pico-8 play session: hold ← + tap ❎, after a click and taps of 🅾, ❎, 🅾+❎, 🅾 in the second before t = 0

[t = 2 s] hold ← ~2s, tap ❎ ~4×
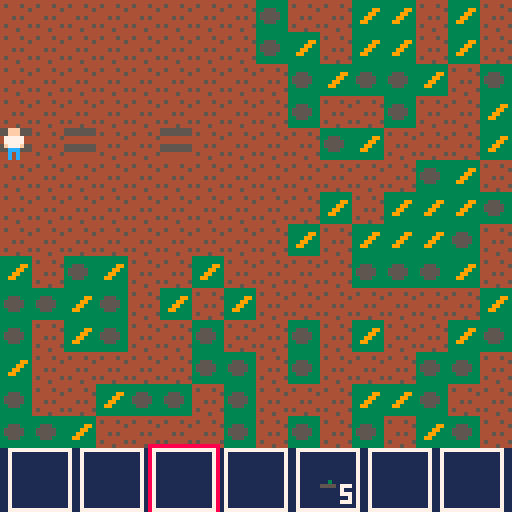

pico-8 cartridge
version 43
__lua__
-- core loop
gt=0 -- game time (s)

function _init()
	init_player()
	init_map()
end

function _update()
	move_player()
	grow_crop()
	x_button()
	o_button()
	gt+=1/30
end

function _draw()
	cls(3)
	local tcx=pl.x-60
	local tcy=pl.y-60
	local camx=mid(0,tcx,256)
	local camy=mid(0,tcy,256)
	camera(camx,camy)
	draw_map()
	draw_player()
	
	camera()
	draw_inventory()
end


-->8
-- player
pl={} -- player
inv={} -- inventory
invs=3 -- inv slot

function init_player()
	pl={
		x=32,
		y=32,
		gx=5,
		gy=5,
		dx=1,
		dy=0,
		mv=false,
		spd=1
	}
	
	inv={
		{id=-1,qty=0},
		{id=-1,qty=0},
		{id=-1,qty=0},
		{id=-1,qty=0},
		{id=17,qty=5},
		{id=-1,qty=0},
		{id=-1,qty=0}
	}
end

function draw_player()
	spr(1,pl.x,pl.y)
end

function draw_inventory()
	rectfill(0,112,127,127,1)
	for i=1,7 do
		local x=2+(i-1)*18
		rect(x,112,x+15,127,7)
		local s=inv[i].id
		if s!=-1 then
			spr(item_db[s][4],x+4,116)
			local q=tostr(inv[i].qty)
			print(q,x+15-#q*4,121,7)
		end
		if i==invs then
			rect(x-1,111,x+16,128,8)
		end
	end
end

function move_player()
	if pl.mv==false then
		local vx=0
		local vy=0
		
		if btn(🅾️) then return end
		
		if btn(⬅️) then vx=-1 pl.dx=-1 pl.dy=0
		elseif btn(➡️) then vx=1 pl.dx=1 pl.dy=0
		elseif btn(⬆️) then vy=-1 pl.dy=-1 pl.dx=0
		elseif btn(⬇️) then vy=1 pl.dy=1 pl.dx=0
		end
		
		if vx!=0 or vy!=0 then
			local tx=pl.gx+vx
			local ty=pl.gy+vy
			
			if tx>=1 and tx<=48 and ty>=1 and ty<=48 then
				if mm[ty][tx] != 25 and mm[ty][tx] != 26 then
					pl.gx=tx
					pl.gy=ty
					pl.mv=true
				end
			end
		end
	end
	if pl.mv==true then
		local tpx=(pl.gx-1)*8
		local tpy=(pl.gy-1)*8
		
		if pl.x < tpx then pl.x+=pl.spd end
		if pl.x > tpx then pl.x-=pl.spd end
		
		if pl.y < tpy then pl.y+=pl.spd end
		if pl.y > tpy then pl.y-=pl.spd end
		
		if pl.x == tpx and pl.y == tpy then
			pl.mv=false
		end
	end
end

function add_item(i,n)
	for s=1,4 do
		if inv[s].id==-1 then
			inv[s].id=i
			inv[s].qty=n
			return true
		elseif inv[s].id==i then
			inv[s].qty+=n
			return true
		end
	end
	return false
end

function remove_item()
	if inv[invs].qty>1 then
		inv[invs].qty-=1
	else
		inv[invs].id=-1
		inv[invs].qty=0
	end
end

function x_button()
	local tx=0
	local ty=0
	
	if btnp(❎) then
		if pl.dx==-1 then tx=pl.gx-1 ty=pl.gy
		elseif pl.dx==1 then tx=pl.gx+1 ty=pl.gy
		elseif pl.dy==-1 then tx=pl.gx ty=pl.gy-1
		elseif pl.dy==1 then tx=pl.gx ty=pl.gy+1
		end
		
		if (tx>=1 and tx<=48) and (ty>=1 and ty<=48) then
			if mm[ty][tx]==25 or mm[ty][tx]==26 then
				if(add_item(mm[ty][tx],1)) mm[ty][tx]=27
				return
			end
		end
		if inv[invs].id==-1 then
			if (tx>=1 and tx<=48) and (ty>=1 and ty<=48) then
				if mm[ty][tx]==27 then
					mm[ty][tx]=28
					return
				end
			end
		end
		if (tx>=1 and tx<=48) and (ty>=1 and ty<=48) then
			if mm[ty][tx]==28 and inv[invs].id==17 then
				plant(ty,tx,invs)
				remove_item()
				return
			end
		end
	end
end

function o_button()
	if btn(🅾️) then
		if btnp(⬅️) then
		 invs-=1
		 if invs<1 then invs=7 end
		end
		
		if btnp(➡️) then
			invs+=1
			if invs>7 then invs=1 end
		end
		
		if btnp(⬇️) then
			remove_item()
		end
	end
end
-->8
-- world
mm={} -- map matrix
cm={} -- crop map


function spawn_debris()
	for r=1,48 do	
		for c=1,48 do		
			if r>=9 or c>=9 then
				local rl=rnd()
			 if rl<0.3 then
					mm[r][c]=25
				elseif rl<0.45 then
					mm[r][c]=26
				end
			end
		end
	end
end

function init_map()
	for r=1,48 do
		mm[r]={}
		for c=1,48 do
			mm[r][c]=27
		end
	end
	spawn_debris()
end

function draw_map()
	for r=1,48 do
		for c=1,48 do
			local sid=item_db[mm[r][c]][4]
			local sx=(c-1)*8
			local sy=(r-1)*8
			spr(sid,sx,sy)
		end
	end
end

function crop_coords(x,y)
	return x..","..y
end

function plant(x,y,i)
	add(cm,{
		plt=gt,
		grt=item_db[i][3],
		x=x,
		y=y
	})
	mm[x][y]=i
end

function grow_crop()
	for c in all(cm) do
	printh("growth "..gt-c.plt)
		if (gt-c.plt)*2>=c.grt then
			spr(item_db[mm[c.x][c.y]][4]+1, c.x, c.y)
		elseif gt-c.plt>=c.grt then
			spr(item_db[mm[c.x][c.y]][4]+2, c.x, c.y)
			del(cm, cm[c])
		end
	end
end


-->8
-- ui

-->8
-- items

-- schema
local name = 1
local type = 2
local grow = 3
local spr  = 4

-- type constants
local t_fru  = 1
local t_veg  = 2
local t_flo  = 3
local t_seed = 4
local t_dbr  = 5
local t_wld = 6

item_db = {
  -- [id] = { name, type, grow_time(sec), base_sprite }
  [1]  = {"carrot",t_veg,0,67},
  [2]  = {"onion",t_veg,0,0},
  [3]  = {"cucumber",t_veg,0,0},
  [4]  = {"potato",t_veg,0,0},
  [5]  = {"strawberry",t_fru,0,0},
  [6]  = {"blackberry",t_fru,0,0},
  [7]  = {"huckleberry",t_fru,0,0},
  [8]  = {"blueberry",t_fru,0,0},
  [9]  = {"tulip",t_flo,0,0},
  [10] = {"daisy",t_flo,0,0},
  [11] = {"rose",t_flo,0,0},
  [12] = {"crocus",t_flo,0,0},
  [13] = {"st_seed",t_seed,92,0}, -- strawberry (avg)
  [14] = {"bb_seed",t_seed,120,0}, -- blackberry (slow, bush)
  [15] = {"hb_seed",t_seed,120,0}, -- huckleberry (slow, bush)
  [16] = {"bl_seed",t_seed,120,0}, -- blueberry (slow, bush)
  [17] = {"ca_seed",t_seed,4,64}, -- carrot (avg)
  [18] = {"on_seed",t_seed,120,0}, -- onion (slow, root)
  [19] = {"cu_seed",t_seed,150,0}, -- cucumber (very slow, vine)
  [20] = {"po_seed",t_seed,120,0}, -- potato (slow, root)
  [21] = {"tu_seed",t_seed,92,0}, -- tulip (avg)
  [22] = {"da_seed",t_seed,60,0}, -- daisy (fast weed)
  [23] = {"ro_seed",t_seed,150,0}, -- rose (very slow perennial)
  [24] = {"cr_seed",t_seed,60,0}, -- crocus (fast early bloom)
  [25] = {"stick",t_dbr,0,13},
  [26] = {"rock",t_dbr,0,14},
  [27] = {"dirt",t_wld,0,15},
  [28] = {"h_dirt",t_wld,0,31}
  
}
__gfx__
0000000000fff0000000000000000000000000000000000000000000000000000000000000000000000000000000000000000000000000000000000044444444
0000000000fff0000000000000000000000000000000000000000000000000000000000000000000000000000000000000000000000000000000000045444544
00700700077777000000000000000000000000000000000000000000000000000000000000000000000000000000000000000000000009900055500044444445
00077000077777000000000000000000000000000000000000000000000000000000000000000000000000000000000000066000000099000555550044444444
000770000f777f000000000000000000000000000000000000000000000000000000000000000000000000000000000000066000000990000555550044454544
0070070000ccc0000000000000000000000000000000000000000000000000000000000000000000000000000000000000000000009900000055500044444444
0000000000c0c0000000000000000000000000000000000000000000000000000000000000000000000000000000000000000000000000000000000045444445
0000000000c0c0000000000000000000000000000000000000000000000000000000000000000000000000000000000000000000000000000000000044445444
00000000000000000000000000000000000000000000000000000000000000000000000000000000000000000000000000000000000000000000000055555555
00000000000000000000000000000000000000000000000000000000000000000000000000000000000000000000000000000000000000000000000055555555
00000000000000000000000000000000000000000000000000000000000000000000000000000000000000000000000000000000000000000000000044444444
00000000000000000000000000000000000000000000000000000000000000000000000000000000000000000000000000000000000000000000000044444444
00000000000000000000000000000000000000000000000000000000000000000000000000000000000000000000000000000000000000000000000055555555
00000000000000000000000000000000000000000000000000000000000000000000000000000000000000000000000000000000000000000000000055555555
00000000000000000000000000000000000000000000000000000000000000000000000000000000000000000000000000000000000000000000000044444444
00000000000000000000000000000000000000000000000000000000000000000000000000000000000000000000000000000000000000000000000044444444
00000000000000000000000000000000000000000000000000000000000000000000000000000000000000000000000000000000000000000000000000000000
00000000000000000000000000000000000000000000000000000000000000000000000000000000000000000000000000000000000000000000000000000000
00000000000000000000000000000000000000000000000000000000000000000000000000000000000000000000000000000000000000000000000000000000
00000000000000000000000000000000000000000000000000000000000000000000000000000000000000000000000000000000000000000000000000000000
00000000000000000000000000000000000000000000000000000000000000000000000000000000000000000000000000000000000000000000000000000000
00000000000000000000000000000000000000000000000000000000000000000000000000000000000000000000000000000000000000000000000000000000
00000000000000000000000000000000000000000000000000000000000000000000000000000000000000000000000000000000000000000000000000000000
00000000000000000000000000000000000000000000000000000000000000000000000000000000000000000000000000000000000000000000000000000000
00000000000000000000000000000000000000000000000000000000000000000000000000000000000000000000000000000000000000000000000000000000
00000000000000000000000000000000000000000000000000000000000000000000000000000000000000000000000000000000000000000000000000000000
00000000000000000000000000000000000000000000000000000000000000000000000000000000000000000000000000000000000000000000000000000000
00000000000000000000000000000000000000000000000000000000000000000000000000000000000000000000000000000000000000000000000000000000
00000000000000000000000000000000000000000000000000000000000000000000000000000000000000000000000000000000000000000000000000000000
00000000000000000000000000000000000000000000000000000000000000000000000000000000000000000000000000000000000000000000000000000000
00000000000000000000000000000000000000000000000000000000000000000000000000000000000000000000000000000000000000000000000000000000
00000000000000000000000000000000000000000000000000000000000000000000000000000000000000000000000000000000000000000000000000000000
00000000000000000000000000000000000000000000000000000000000000000000000000000000000000000000000000000000000000000000000000000000
00000000000000000000300000000300000000000000000000000000000000000000000000000000000000000000000000000000000000000000000000000000
00000000003300000003300000003300000000000000000000000000000000000000000000000000000000000000000000000000000000000000000000000000
00000000000330000003000000093000000330000000000000000000000000000000000000000000000000000000000000000000000000000000000000000000
00003000000300000009900000999000000990000000000000000000000000000000000000000000000000000000000000000000000000000000000000000000
00555500005555000055550009990000000990000000000000000000000000000000000000000000000000000000000000000000000000000000000000000000
00000000000000000000000009900000000990000000000000000000000000000000000000000000000000000000000000000000000000000000000000000000
__gff__
0000000000000000000000000002020000000000000000000000000000000000000000000000000000000000000000000000000000000000000000000000000000000000000000000000000000000000000000000000000000000000000000000000000000000000000000000000000000000000000000000000000000000000
0000000000000000000000000000000000000000000000000000000000000000000000000000000000000000000000000000000000000000000000000000000000000000000000000000000000000000000000000000000000000000000000000000000000000000000000000000000000000000000000000000000000000000
